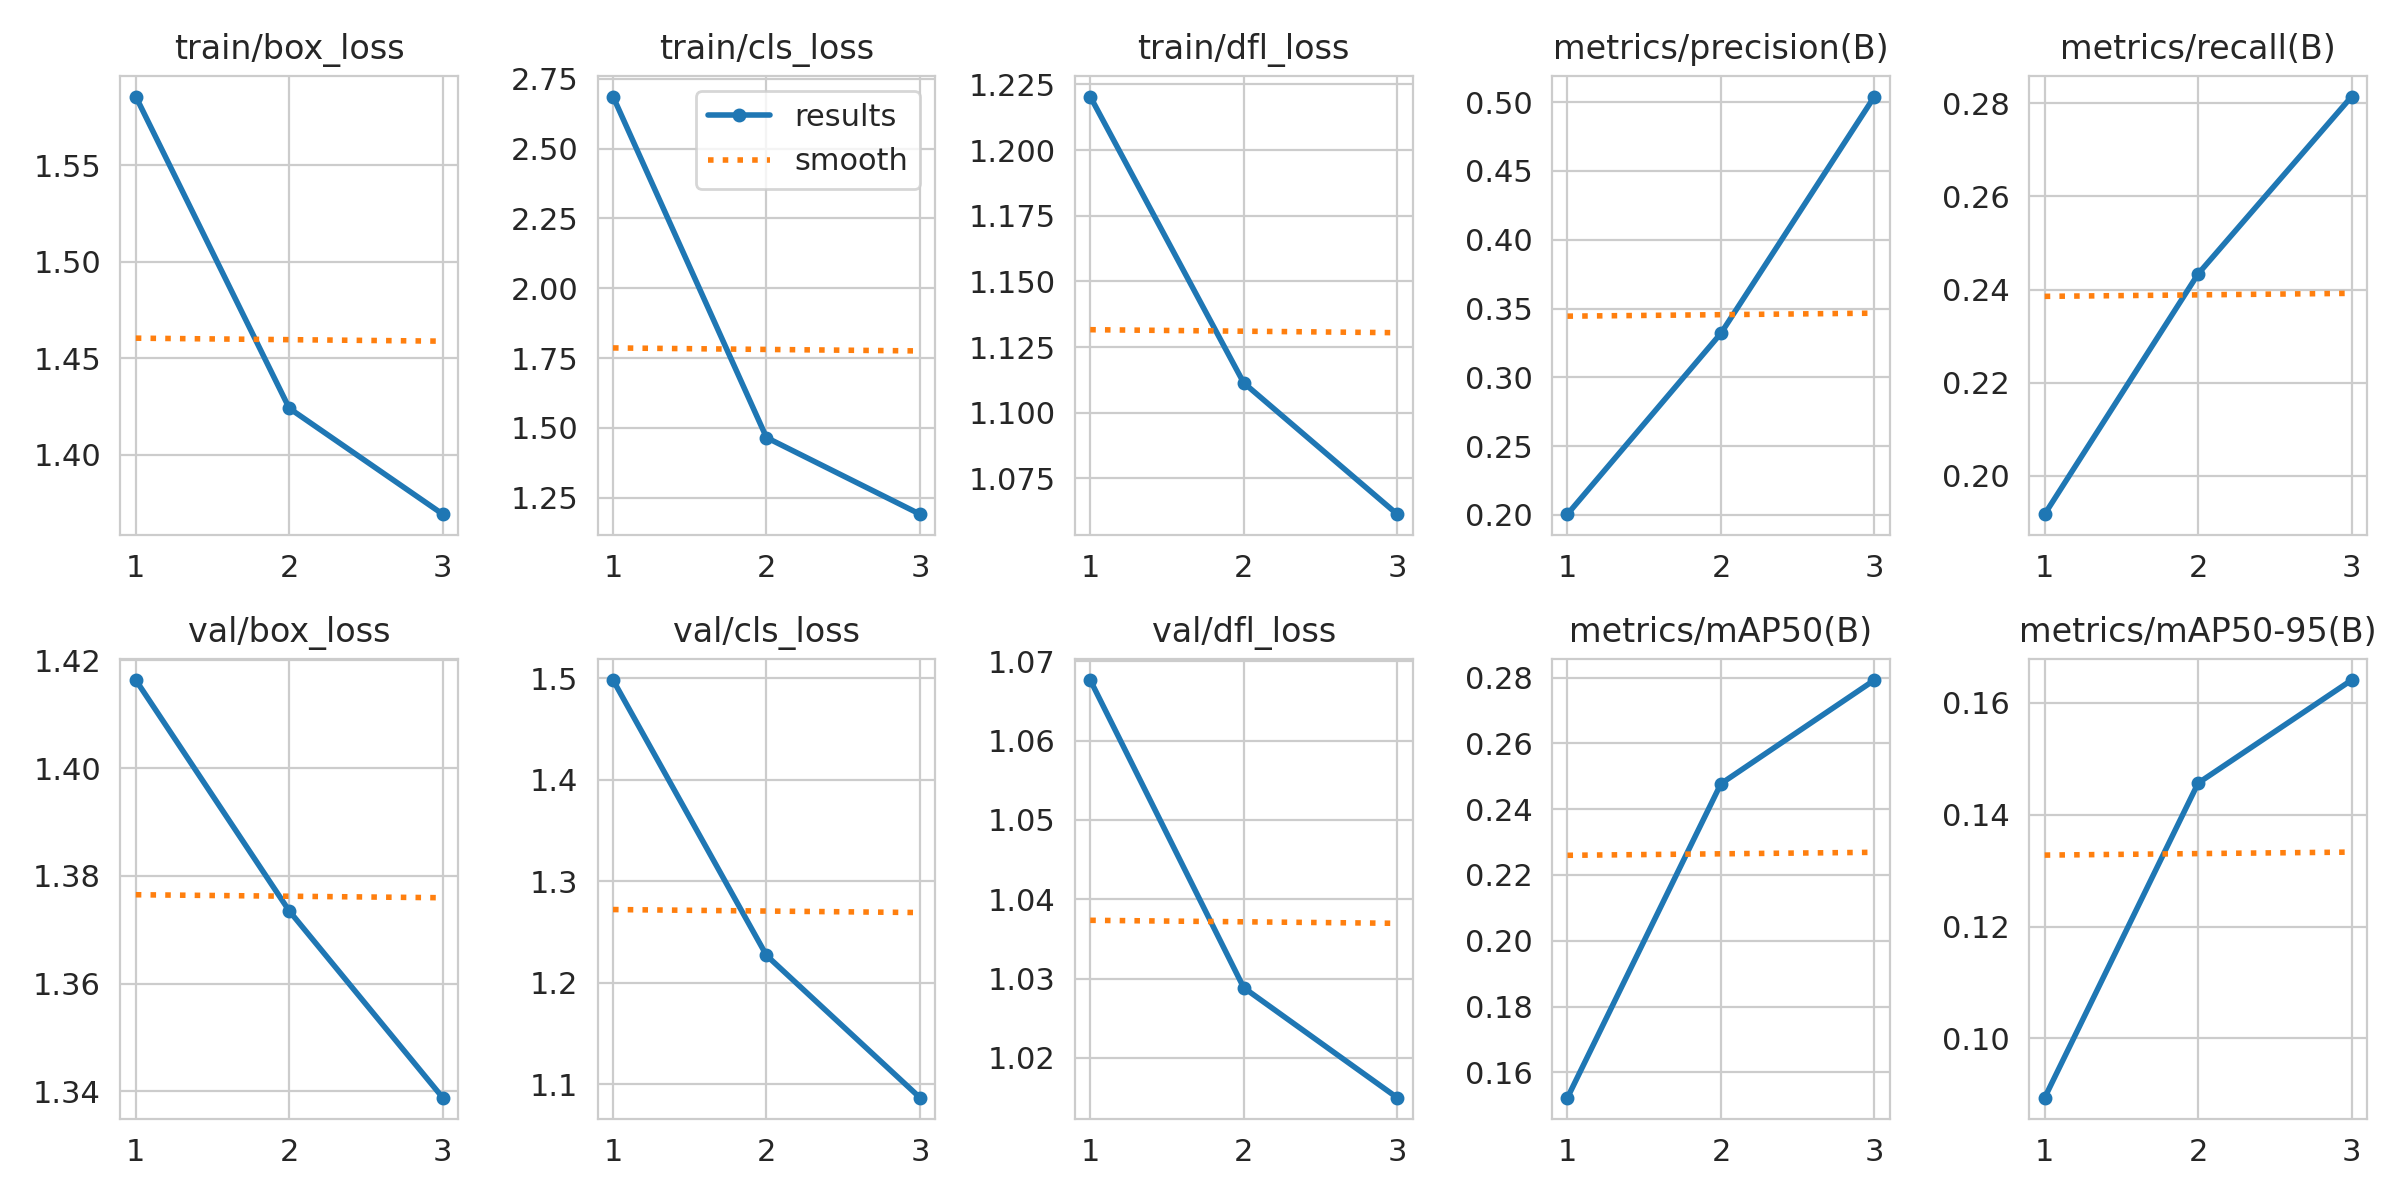

The file beside this chart, header and first rows:
epoch, time, train/box_loss, train/cls_loss, train/dfl_loss, metrics/precision(B), metrics/recall(B), metrics/mAP50(B), metrics/mAP50-95(B), val/box_loss, val/cls_loss, val/dfl_loss, lr/pg0, lr/pg1, lr/pg2
1, 10.39, 1.586, 2.686, 1.22, 0.2004, 0.1918, 0.1523, 0.0894, 1.416, 1.498, 1.068, 0.0006354, 0.0006354, 0.0006354
2, 20.65, 1.424, 1.466, 1.111, 0.332, 0.2434, 0.2477, 0.1457, 1.373, 1.227, 1.029, 0.0004257, 0.0004257, 0.0004257
3, 30.84, 1.369, 1.192, 1.061, 0.5041, 0.2814, 0.2792, 0.1641, 1.339, 1.087, 1.015, 0.000216, 0.000216, 0.000216
